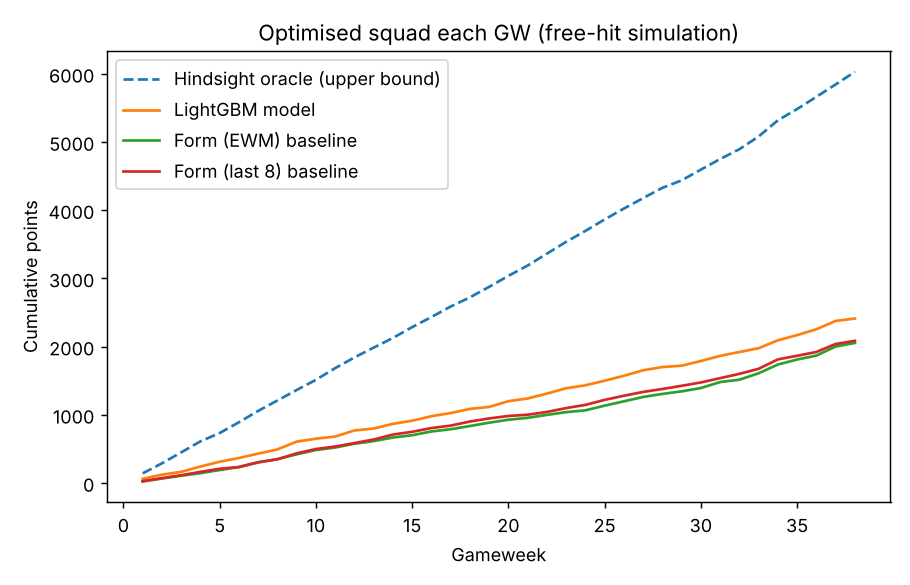

The table this chart was drawn from, first rows:
gw, lightgbm_model, form_ewm, form_last8, oracle_hindsight
1, 60.0, 22.0, 26.0, 141.0
2, 62.0, 43.0, 45.0, 147.0
3, 41.0, 41.0, 42.0, 160.0
4, 78.0, 38.0, 50.0, 162.0
5, 70.0, 46.0, 45.0, 122.0
6, 55.0, 43.0, 26.0, 158.0
7, 64.0, 67.0, 71.0, 167.0
8, 62.0, 50.0, 42.0, 152.0
9, 114.0, 70.0, 87.0, 154.0
10, 43.0, 63.0, 64.0, 149.0
11, 31.0, 37.0, 36.0, 172.0
12, 90.0, 55.0, 51.0, 156.0
13, 28.0, 39.0, 52.0, 145.0
14, 69.0, 52.0, 73.0, 141.0
15, 46.0, 34.0, 40.0, 159.0
16, 66.0, 55.0, 55.0, 148.0
17, 46.0, 33.0, 36.0, 154.0
18, 61.0, 47.0, 60.0, 134.0
19, 29.0, 49.0, 45.0, 155.0
20, 84.0, 43.0, 36.0, 161.0
21, 40.0, 28.0, 19.0, 151.0
22, 71.0, 43.0, 40.0, 174.0
23, 79.0, 41.0, 57.0, 174.0
24, 43.0, 26.0, 47.0, 160.0
25, 67.0, 69.0, 73.0, 168.0
26, 73.0, 63.0, 61.0, 160.0
27, 80.0, 64.0, 56.0, 153.0
28, 48.0, 45.0, 43.0, 151.0
29, 20.0, 37.0, 47.0, 109.0
30, 68.0, 49.0, 49.0, 158.0
31, 76.0, 88.0, 63.0, 155.0
32, 56.0, 34.0, 63.0, 144.0
33, 56.0, 95.0, 74.0, 187.0
34, 116.0, 128.0, 138.0, 237.0
35, 76.0, 73.0, 53.0, 165.0
36, 86.0, 58.0, 56.0, 179.0
37, 122.0, 133.0, 117.0, 182.0
38, 35.0, 52.0, 46.0, 185.0
